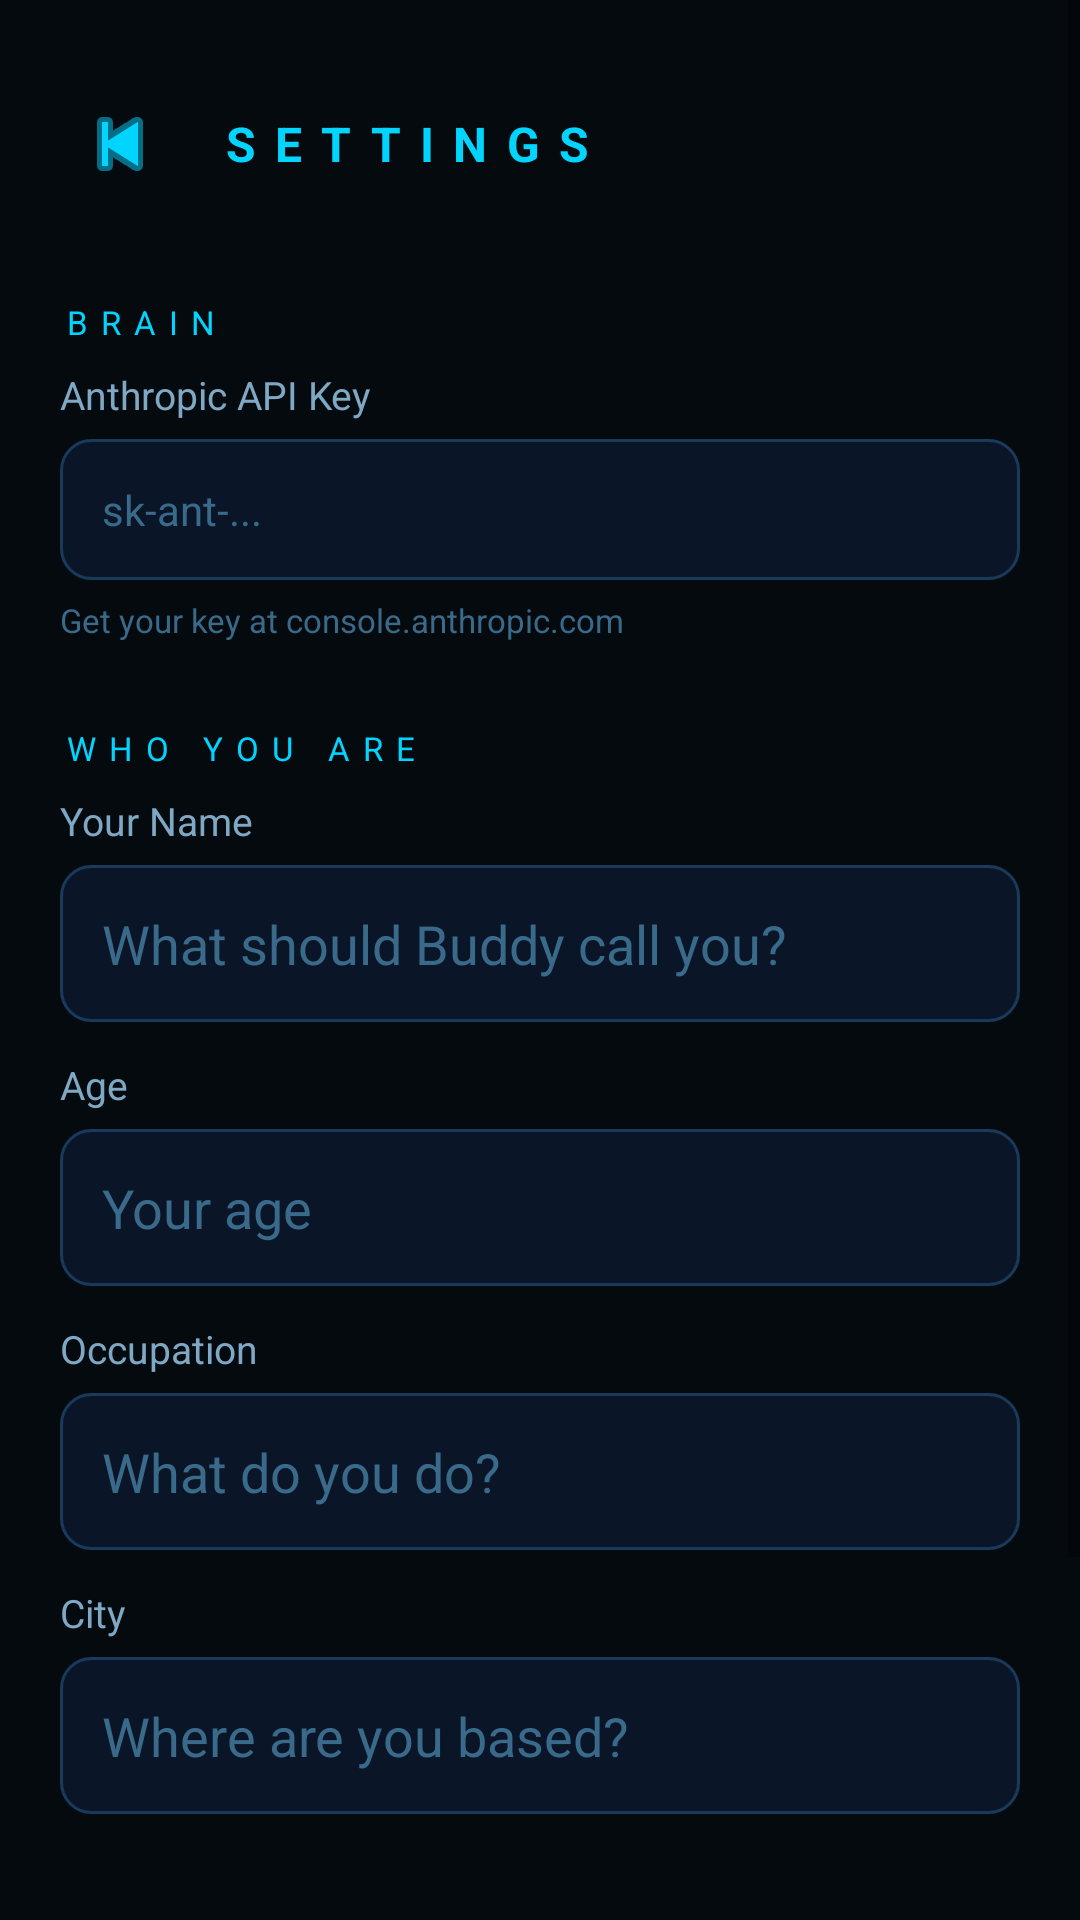

Produce the Android XML layout that renders to this screen, including the resource entries it uses.
<!-- AndroidManifest.xml: activity theme Theme.Buddy -->
<!-- res/layout/activity_settings.xml -->
<?xml version="1.0" encoding="utf-8"?>
<ScrollView
    xmlns:android="http://schemas.android.com/apk/res/android"
    xmlns:app="http://schemas.android.com/apk/res-auto"
    android:layout_width="match_parent"
    android:layout_height="match_parent"
    android:background="@color/bg_primary"
    android:fillViewport="true">

    <LinearLayout
        android:layout_width="match_parent"
        android:layout_height="wrap_content"
        android:orientation="vertical"
        android:padding="20dp">

        
        <LinearLayout
            android:layout_width="match_parent"
            android:layout_height="56dp"
            android:orientation="horizontal"
            android:gravity="center_vertical"
            android:layout_marginBottom="24dp">

            <ImageButton
                android:id="@+id/btnBack"
                android:layout_width="40dp"
                android:layout_height="40dp"
                android:src="@android:drawable/ic_media_previous"
                android:background="?attr/selectableItemBackgroundBorderless"
                android:tint="@color/accent_blue"
                android:contentDescription="Back"/>

            <TextView
                android:layout_width="0dp"
                android:layout_height="wrap_content"
                android:layout_weight="1"
                android:text="SETTINGS"
                android:textSize="16sp"
                android:textColor="@color/accent_blue"
                android:letterSpacing="0.4"
                android:textStyle="bold"
                android:layout_marginStart="12dp"/>
        </LinearLayout>

        
        <TextView
            android:layout_width="match_parent"
            android:layout_height="wrap_content"
            android:text="BRAIN"
            android:textSize="11sp"
            android:textColor="@color/accent_blue"
            android:letterSpacing="0.4"
            android:layout_marginBottom="8dp"/>

        <TextView
            android:layout_width="match_parent"
            android:layout_height="wrap_content"
            android:text="Anthropic API Key"
            android:textSize="13sp"
            android:textColor="@color/text_secondary"
            android:layout_marginBottom="6dp"/>

        <EditText
            android:id="@+id/etApiKey"
            android:layout_width="match_parent"
            android:layout_height="wrap_content"
            android:hint="sk-ant-..."
            android:textColorHint="@color/text_hint"
            android:textColor="@color/text_primary"
            android:background="@drawable/bg_input_field"
            android:padding="14dp"
            android:inputType="textPassword"
            android:textSize="14sp"
            android:layout_marginBottom="6dp"/>

        <TextView
            android:layout_width="match_parent"
            android:layout_height="wrap_content"
            android:text="Get your key at console.anthropic.com"
            android:textSize="11sp"
            android:textColor="@color/text_hint"
            android:layout_marginBottom="28dp"/>

        
        <TextView
            android:layout_width="match_parent"
            android:layout_height="wrap_content"
            android:text="WHO YOU ARE"
            android:textSize="11sp"
            android:textColor="@color/accent_blue"
            android:letterSpacing="0.4"
            android:layout_marginBottom="8dp"/>

        <TextView
            android:layout_width="match_parent"
            android:layout_height="wrap_content"
            android:text="Your Name"
            android:textSize="13sp"
            android:textColor="@color/text_secondary"
            android:layout_marginBottom="6dp"/>

        <EditText
            android:id="@+id/etUserName"
            android:layout_width="match_parent"
            android:layout_height="wrap_content"
            android:hint="What should Buddy call you?"
            android:textColorHint="@color/text_hint"
            android:textColor="@color/text_primary"
            android:background="@drawable/bg_input_field"
            android:padding="14dp"
            android:inputType="textPersonName|textCapWords"
            android:layout_marginBottom="12dp"/>

        <TextView
            android:layout_width="match_parent"
            android:layout_height="wrap_content"
            android:text="Age"
            android:textSize="13sp"
            android:textColor="@color/text_secondary"
            android:layout_marginBottom="6dp"/>

        <EditText
            android:id="@+id/etUserAge"
            android:layout_width="match_parent"
            android:layout_height="wrap_content"
            android:hint="Your age"
            android:textColorHint="@color/text_hint"
            android:textColor="@color/text_primary"
            android:background="@drawable/bg_input_field"
            android:padding="14dp"
            android:inputType="number"
            android:layout_marginBottom="12dp"/>

        <TextView
            android:layout_width="match_parent"
            android:layout_height="wrap_content"
            android:text="Occupation"
            android:textSize="13sp"
            android:textColor="@color/text_secondary"
            android:layout_marginBottom="6dp"/>

        <EditText
            android:id="@+id/etUserOccupation"
            android:layout_width="match_parent"
            android:layout_height="wrap_content"
            android:hint="What do you do?"
            android:textColorHint="@color/text_hint"
            android:textColor="@color/text_primary"
            android:background="@drawable/bg_input_field"
            android:padding="14dp"
            android:inputType="textCapWords"
            android:layout_marginBottom="12dp"/>

        <TextView
            android:layout_width="match_parent"
            android:layout_height="wrap_content"
            android:text="City"
            android:textSize="13sp"
            android:textColor="@color/text_secondary"
            android:layout_marginBottom="6dp"/>

        <EditText
            android:id="@+id/etUserCity"
            android:layout_width="match_parent"
            android:layout_height="wrap_content"
            android:hint="Where are you based?"
            android:textColorHint="@color/text_hint"
            android:textColor="@color/text_primary"
            android:background="@drawable/bg_input_field"
            android:padding="14dp"
            android:inputType="textCapWords"
            android:layout_marginBottom="32dp"/>

        
        <Button
            android:id="@+id/btnSave"
            android:layout_width="match_parent"
            android:layout_height="52dp"
            android:text="SAVE SETTINGS"
            android:textSize="14sp"
            android:letterSpacing="0.2"
            android:textColor="@color/bg_primary"
            android:backgroundTint="@color/accent_blue"
            android:layout_marginBottom="16dp"/>

        <TextView
            android:layout_width="match_parent"
            android:layout_height="wrap_content"
            android:text="All data is stored locally on your device. Nothing is sent to any server except your messages to the Anthropic API for AI processing."
            android:textSize="11sp"
            android:textColor="@color/text_hint"
            android:gravity="center"
            android:layout_marginBottom="24dp"/>

    </LinearLayout>
</ScrollView>
<!-- resources referenced by this layout -->
<resources>
  <color name="accent_blue">#00D4FF</color>
  <color name="bg_primary">#050A0F</color>
  <color name="text_hint">#3A6A8A</color>
  <color name="text_primary">#E8F4FD</color>
  <color name="text_secondary">#7FA8C4</color>
  <!-- drawable bg_input_field (drawable) -->
  <?xml version="1.0" encoding="utf-8"?>
  <shape xmlns:android="http://schemas.android.com/apk/res/android"
      android:shape="rectangle">
      <solid android:color="#0A1628"/>
      <stroke android:width="1dp" android:color="#1A3A5C"/>
      <corners android:radius="10dp"/>
  </shape>
  <style name="Theme.Buddy" parent="Theme.MaterialComponents.DayNight.NoActionBar">
          <item name="colorPrimary">@color/accent_blue</item>
          <item name="colorPrimaryVariant">@color/accent_blue_dim</item>
          <item name="colorOnPrimary">@color/bg_primary</item>
          <item name="colorSecondary">@color/accent_green</item>
          <item name="colorOnSecondary">@color/bg_primary</item>
          <item name="android:colorBackground">@color/bg_primary</item>
          <item name="android:windowBackground">@color/bg_primary</item>
          <item name="android:statusBarColor">@color/bg_primary</item>
          <item name="android:navigationBarColor">@color/bg_primary</item>
          <item name="android:windowLightStatusBar">false</item>
          <item name="android:textColor">@color/text_primary</item>
          <item name="android:fontFamily">sans-serif</item>
      </style>
  <color name="accent_blue_dim">#1A4A6B</color>
  <color name="accent_green">#00FF88</color>
</resources>
